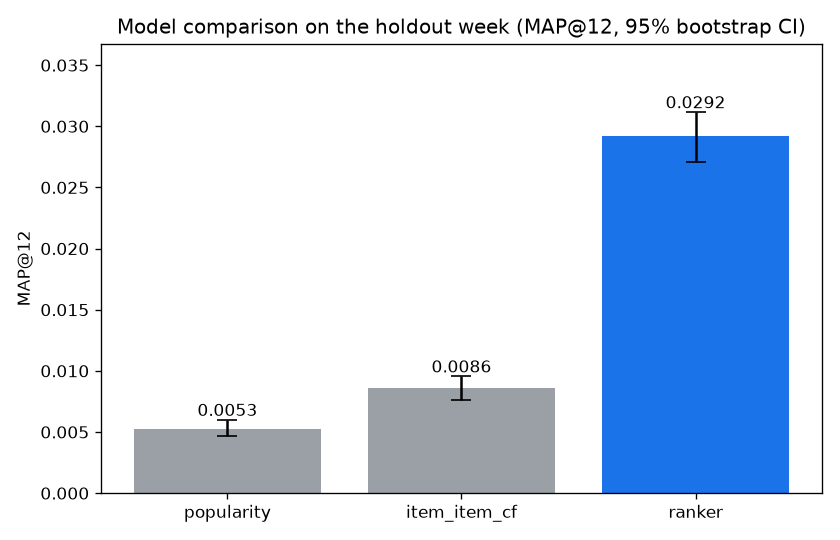

Data behind this chart, as committed beside it:
model, MAP@12, Recall@12, NDCG@12
popularity, 0.005273, 0.01887, 0.01083
item_item_cf, 0.00857, 0.02372, 0.01484
ranker, 0.02918, 0.06916, 0.0458
